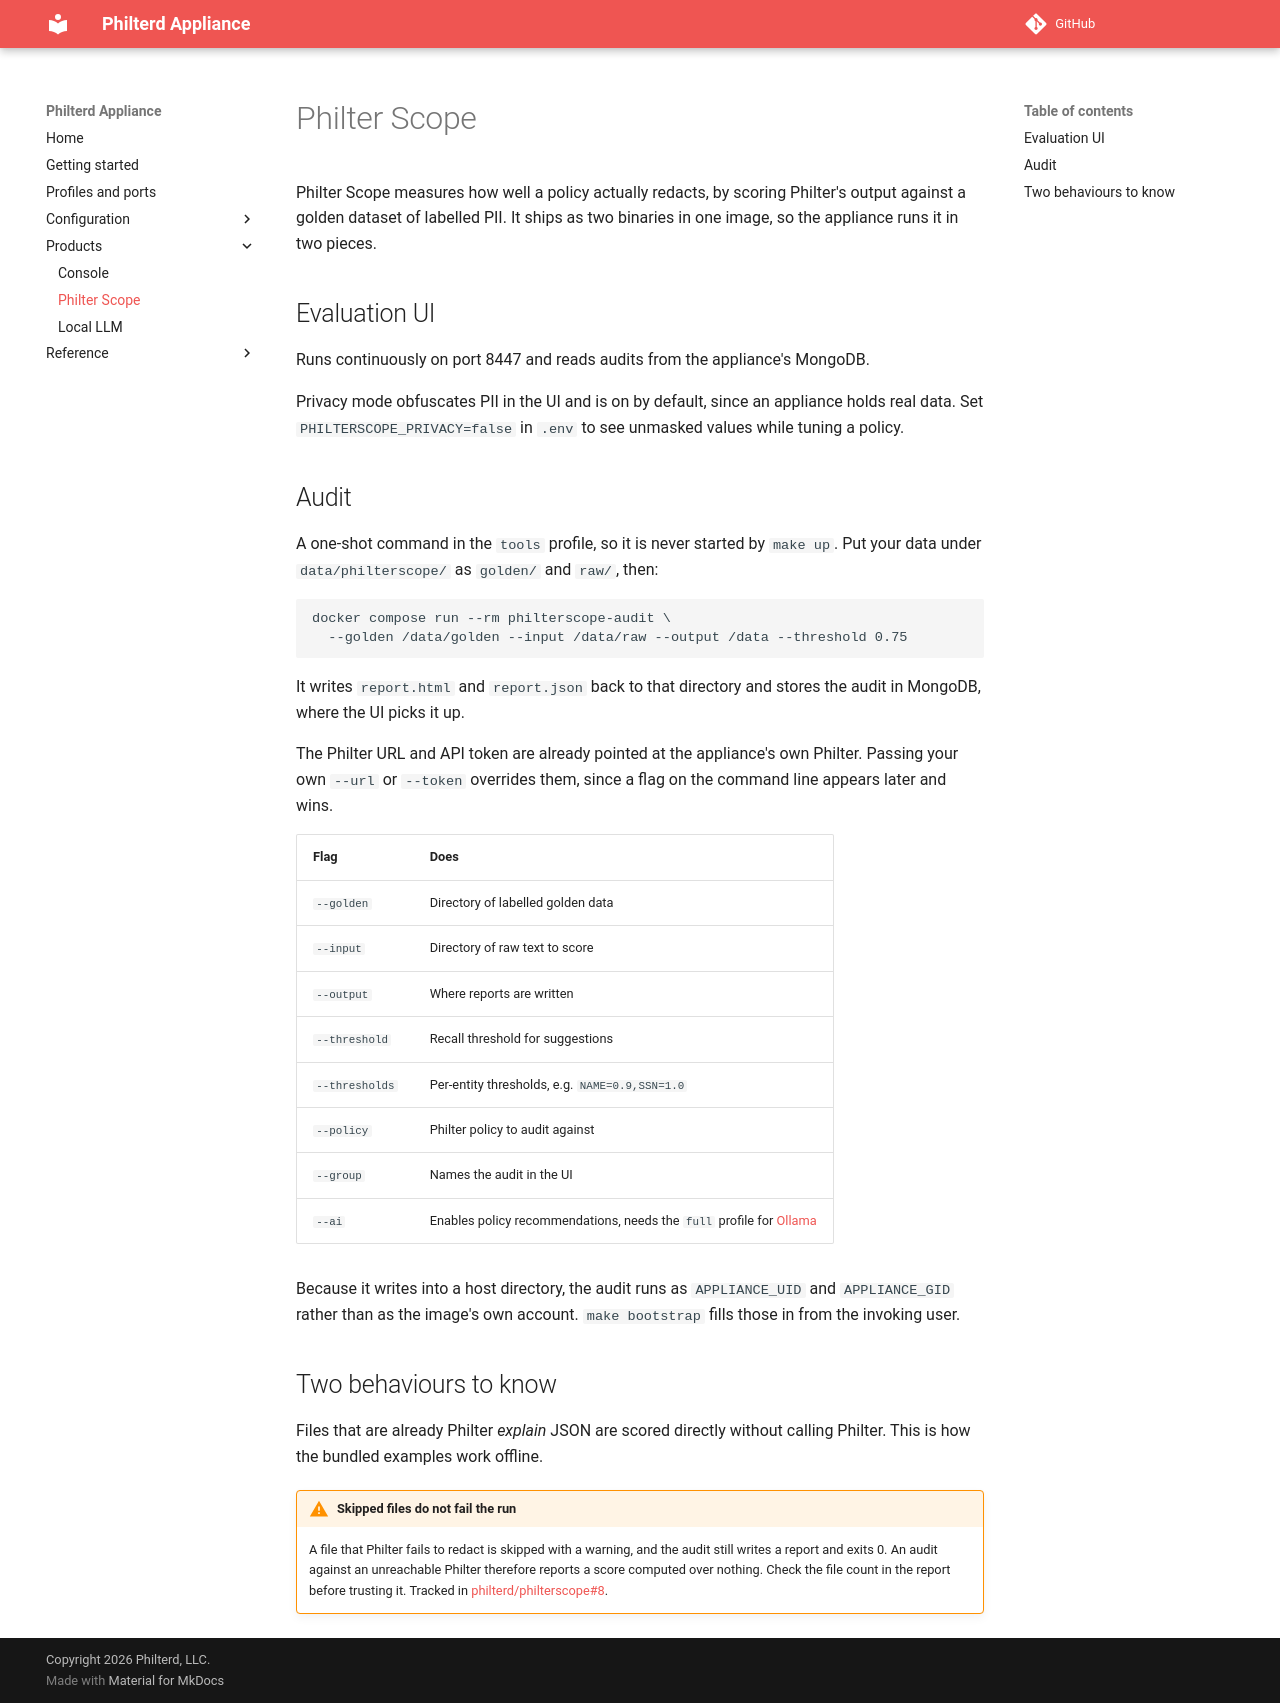

repository: philterd/philterd-appliance · page: products/philter-scope/index.html · generator: mkdocs

# Philter Scope

Philter Scope measures how well a policy actually redacts, by scoring Philter's
output against a golden dataset of labelled PII. It ships as two binaries in one
image, so the appliance runs it in two pieces.

## Evaluation UI

Runs continuously on port 8447 and reads audits from the appliance's MongoDB.

Privacy mode obfuscates PII in the UI and is on by default, since an appliance
holds real data. Set `PHILTERSCOPE_PRIVACY=false` in `.env` to see unmasked
values while tuning a policy.

## Audit

A one-shot command in the `tools` profile, so it is never started by `make up`.
Put your data under `data/philterscope/` as `golden/` and `raw/`, then:

```sh
docker compose run --rm philterscope-audit \
  --golden /data/golden --input /data/raw --output /data --threshold 0.75
```

It writes `report.html` and `report.json` back to that directory and stores the
audit in MongoDB, where the UI picks it up.

The Philter URL and API token are already pointed at the appliance's own
Philter. Passing your own `--url` or `--token` overrides them, since a flag on
the command line appears later and wins.

| Flag | Does |
|---|---|
| `--golden` | Directory of labelled golden data |
| `--input` | Directory of raw text to score |
| `--output` | Where reports are written |
| `--threshold` | Recall threshold for suggestions |
| `--thresholds` | Per-entity thresholds, e.g. `NAME=0.9,SSN=1.0` |
| `--policy` | Philter policy to audit against |
| `--group` | Names the audit in the UI |
| `--ai` | Enables policy recommendations, needs the `full` profile for [Ollama](local-llm.md) |

Because it writes into a host directory, the audit runs as `APPLIANCE_UID` and
`APPLIANCE_GID` rather than as the image's own account. `make bootstrap` fills
those in from the invoking user.

## Two behaviours to know

Files that are already Philter *explain* JSON are scored directly without
calling Philter. This is how the bundled examples work offline.

!!! warning "Skipped files do not fail the run"
    A file that Philter fails to redact is skipped with a warning, and the audit
    still writes a report and exits 0. An audit against an unreachable Philter
    therefore reports a score computed over nothing. Check the file count in the
    report before trusting it. Tracked in
    [philterd/philterscope#8](https://github.com/philterd/philterscope/issues/8).
